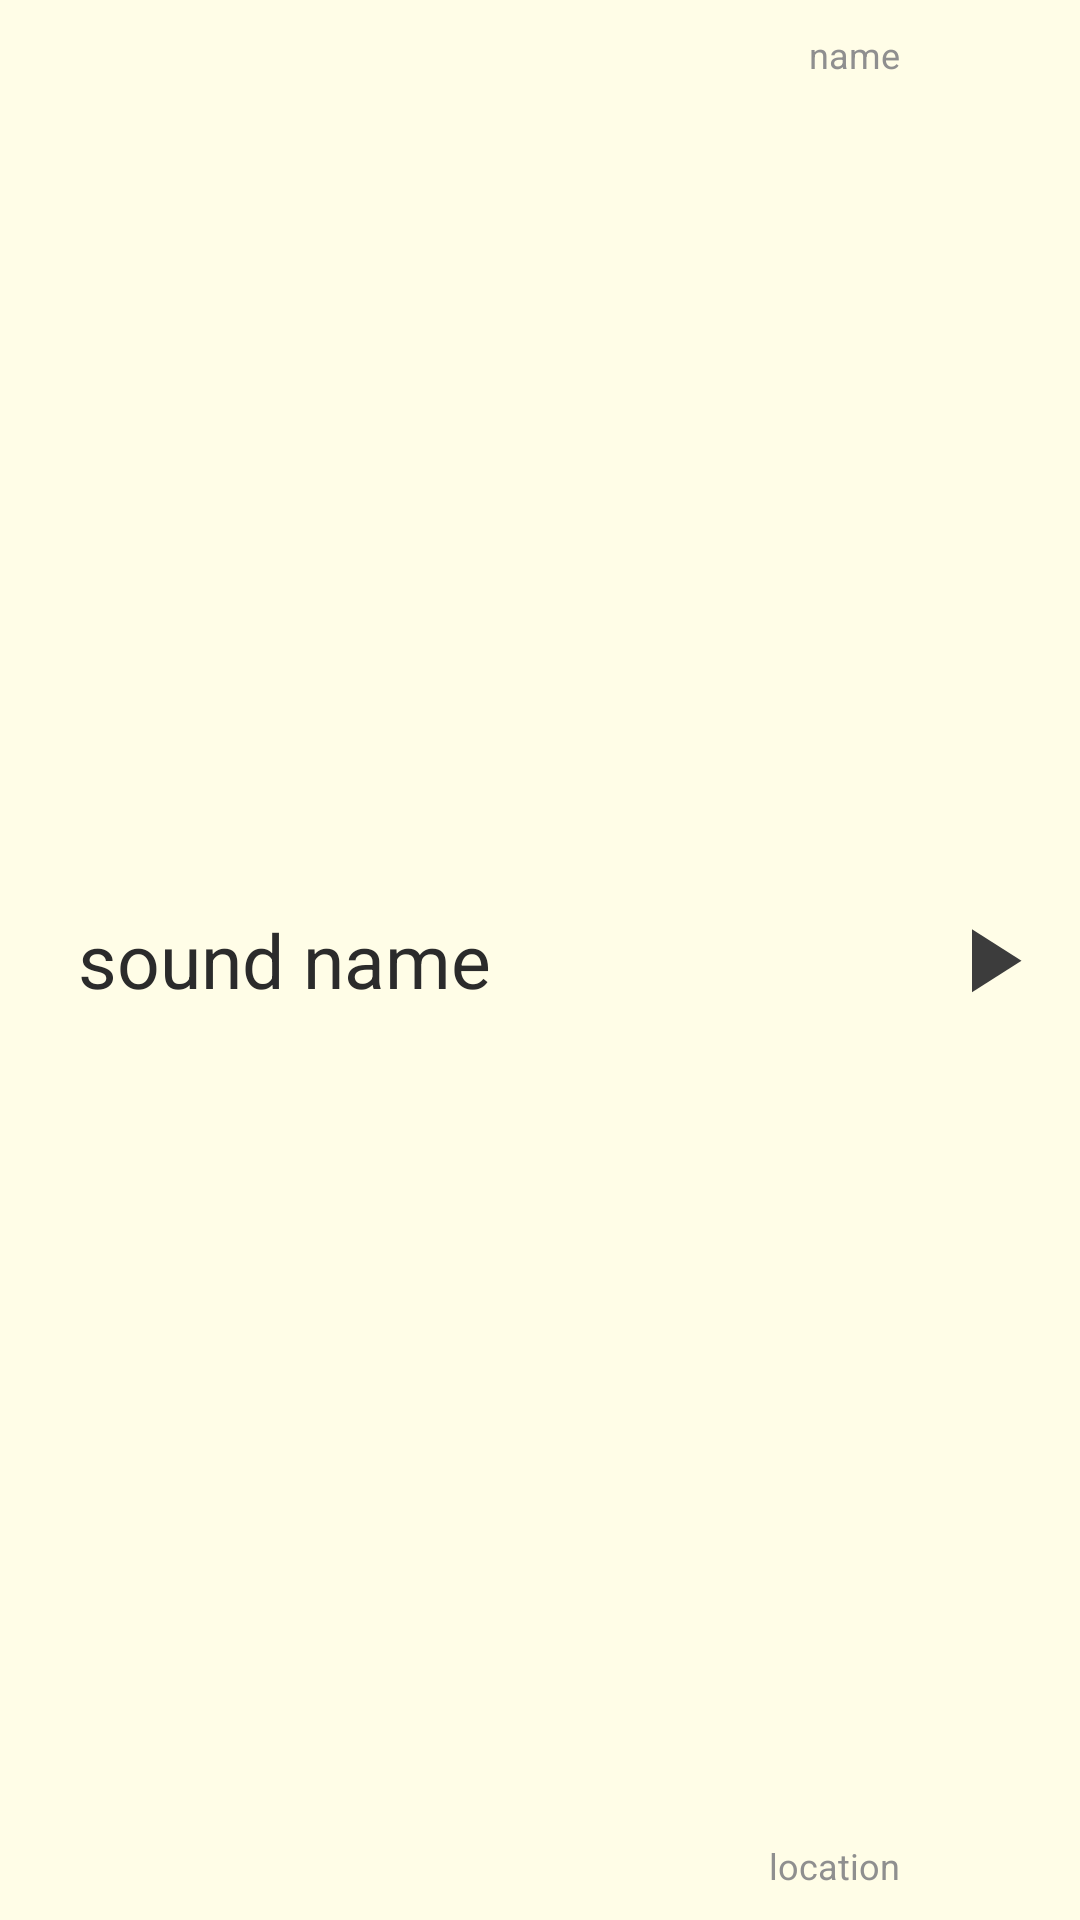

Here is an Android app screen rendered from its layout file. Give the layout XML and the strings, colors and styles it references.
<!-- AndroidManifest.xml: application theme AppTheme -->
<!-- res/layout/sound_clip_list_item.xml -->
<?xml version="1.0" encoding="utf-8"?>
<LinearLayout
    android:layout_height="match_parent"
    android:layout_width="match_parent"
    xmlns:app="http://schemas.android.com/apk/res-auto"
    xmlns:tools="http://schemas.android.com/tools"
    android:orientation="horizontal"
    android:background="@color/lightYellow"
    android:minHeight="50dp"
    android:weightSum="6"
    xmlns:android="http://schemas.android.com/apk/res/android">

    <LinearLayout
        android:layout_width="0dp"
        android:layout_height="match_parent"
        android:layout_weight="3"
        android:id="@+id/soundclip_listitem_name_relativelayout"
        android:gravity="center_horizontal">

        <TextView xmlns:android="http://schemas.android.com/apk/res/android"
            android:id="@+id/soundclip_listitem_soundname_textview"
            android:layout_width="wrap_content"
            android:layout_height="wrap_content"
            android:layout_marginLeft="10dp"
            android:layout_marginStart="10dp"
            android:singleLine="true"
            android:textSize="25sp"
            android:textColor="@color/darkGray"
            android:text="sound name"
            android:layout_centerVertical="true"
            android:layout_gravity="center" />

    </LinearLayout>

    <RelativeLayout
        android:layout_width="0dp"
        android:layout_height="match_parent"
        android:layout_weight="2 ">

        <TextView
            android:layout_width="wrap_content"
            android:layout_height="wrap_content"
            android:id="@+id/soundclip_listitem_contributorsname_textview"
            android:textSize="12sp"
            android:text="name"
            android:textColor="@color/lightestGray"
            android:layout_gravity="top|end"
            android:layout_alignParentTop="true"
            android:layout_alignParentRight="true"
            android:layout_alignParentEnd="true"
            android:paddingTop="10dp" />

        <TextView
            android:layout_width="wrap_content"
            android:layout_height="wrap_content"
            android:id="@+id/soundclip_listitem_location_textview"
            android:textSize="12sp"
            android:text="location"
            android:textColor="@color/lightestGray"
            android:layout_alignParentBottom="true"
            android:layout_alignParentRight="true"
            android:layout_alignParentEnd="true"
            android:paddingBottom="10dp" />

    </RelativeLayout>

    <LinearLayout
        android:layout_width="0dp"
        android:layout_height="match_parent"
        android:layout_weight="1"
        android:layout_gravity="center"
        android:gravity="center_horizontal">

        <ImageView
            android:id="@+id/soundclip_listitem_playsoundclip_button"
            android:layout_width="36dp"
            android:layout_height="36dp"
            app:srcCompat="@drawable/ic_play"
            tools:ignore="MissingPrefix"
            android:layout_gravity="center" />

    </LinearLayout>
</LinearLayout>
<!-- resources referenced by this layout -->
<resources>
  <color name="darkGray">#2b2b2b</color>
  <color name="lightYellow">#FFFDE7</color>
  <color name="lightestGray">#8f8f8f</color>
  <!-- drawable ic_play (drawable) -->
  <vector xmlns:android="http://schemas.android.com/apk/res/android"
      xmlns:andriod="http://schemas.android.com/apk/res-auto"
      android:height="24dp"
      android:width="24dp"
      android:viewportWidth="24"
      android:viewportHeight="24">
      <path android:fillColor="@color/lightGray" android:pathData="M8,5.14V19.14L19,12.14L8,5.14Z" />
  
      
  </vector>
  <style name="AppTheme" parent="Theme.AppCompat.Light.NoActionBar">
          
          <item name="colorPrimary">@color/orange</item>
          <item name="colorPrimaryDark">@color/darkOrange</item>
          <item name="colorAccent">@color/blueGray_700</item>
          <item name="colorButtonNormal">@color/green</item>
          <item name="android:statusBarColor">@color/darkGray</item>
      </style>
  <color name="lightGray">#3c3c3c</color>
  <color name="orange">#FFA500</color>
  <color name="darkOrange">#EF8319</color>
  <color name="blueGray_700">#455A64</color>
  <color name="green">#00e673</color>
</resources>
